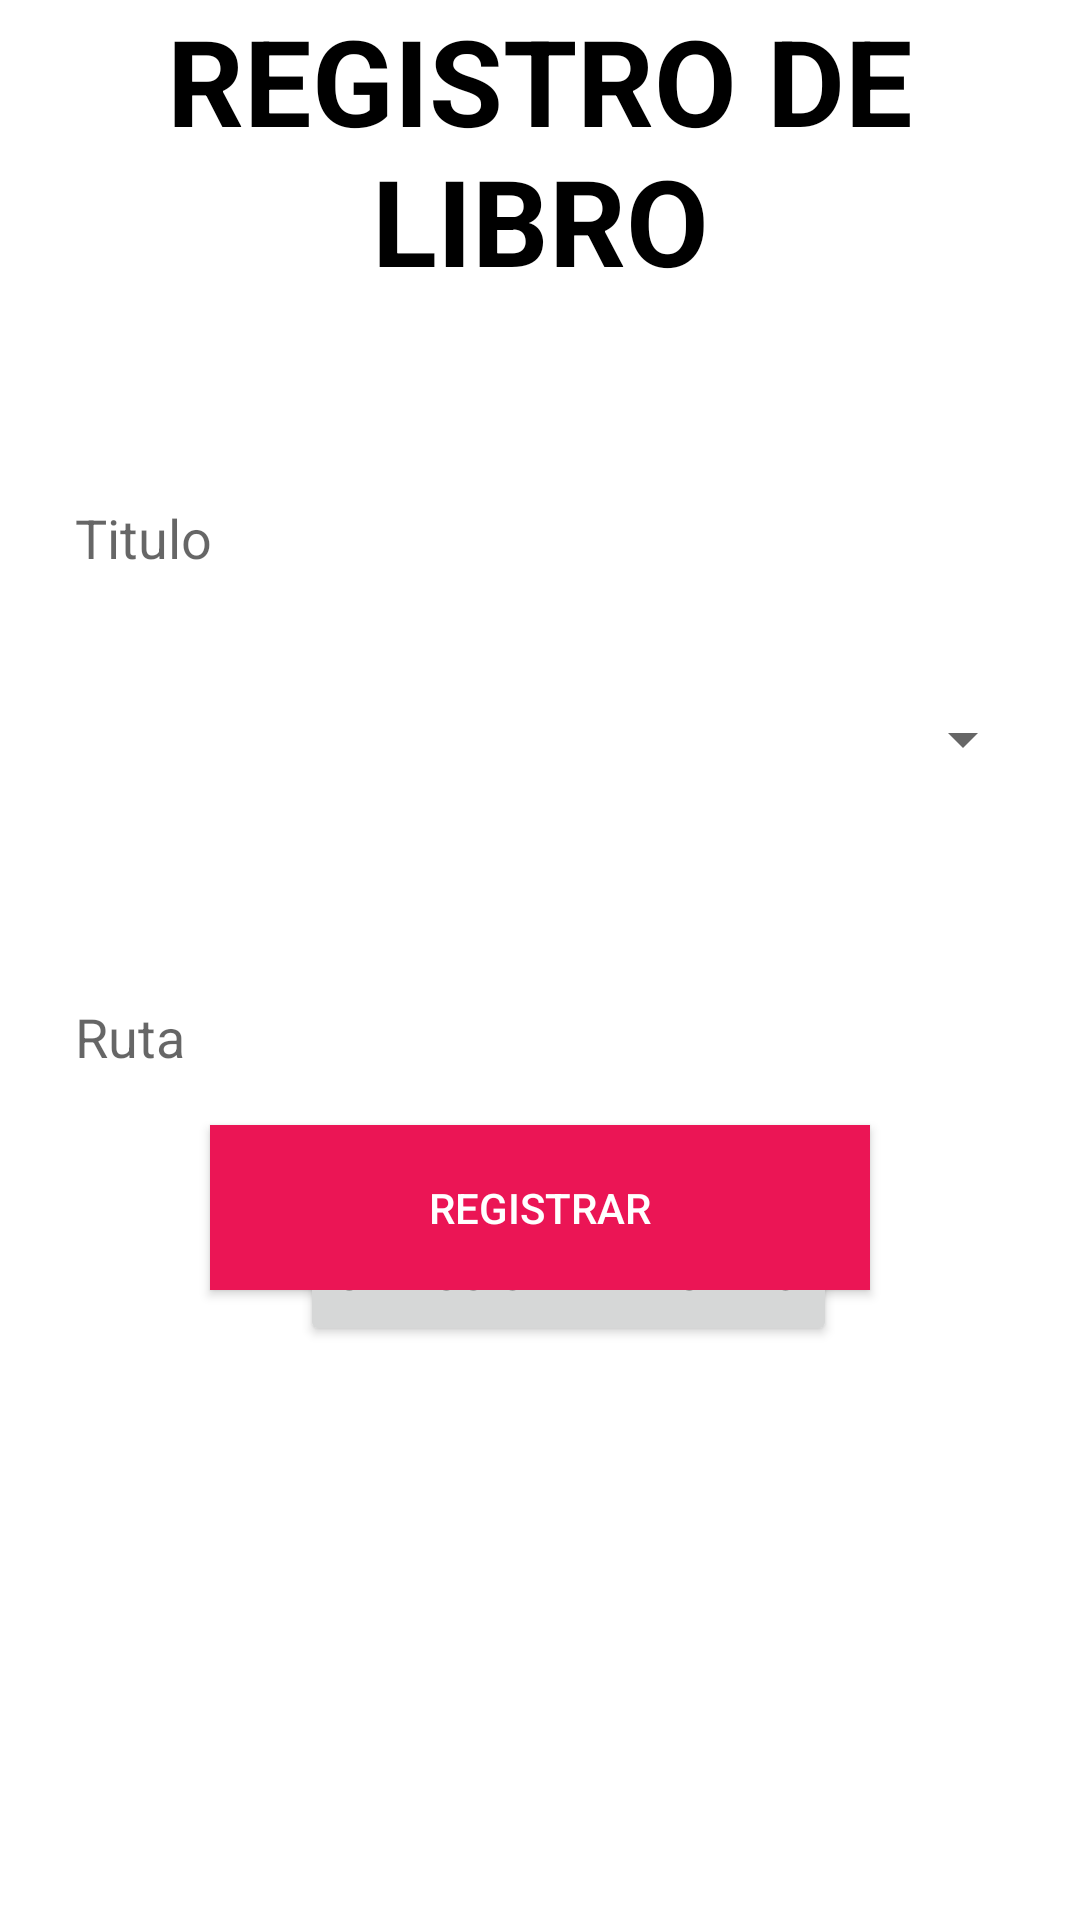

Produce the Android XML layout that renders to this screen, including the resource entries it uses.
<!-- AndroidManifest.xml: application theme Theme.FinalProject -->
<!-- res/layout/activity_libro.xml -->
<?xml version="1.0" encoding="utf-8"?>
<RelativeLayout xmlns:android="http://schemas.android.com/apk/res/android"
    xmlns:app="http://schemas.android.com/apk/res-auto"
    xmlns:tools="http://schemas.android.com/tools"
    android:layout_width="match_parent"
    android:layout_height="match_parent"
    tools:context=".LibroActivity">


    <TextView
        android:id="@+id/text"
        android:layout_width="match_parent"
        android:layout_height="wrap_content"
        android:text="@string/etLibro"
        android:textAlignment="center"
        android:textSize="40dp"
        android:textStyle="bold"
        android:textColor="#000000"
        />

    <EditText
        android:id="@+id/codEt"
        android:layout_width="match_parent"
        android:layout_height="wrap_content"
        android:layout_below="@+id/text"
        android:layout_marginStart="15dp"
        android:layout_marginTop="57dp"
        android:layout_marginEnd="15dp"
        android:background="@drawable/shape_rectangle"
        android:hint="Titulo"
        android:inputType="textPersonName|textCapWords"
        android:padding="10dp"/>

    <EditText
        android:id="@+id/etPath"
        android:layout_width="match_parent"
        android:layout_height="wrap_content"
        android:layout_below="@+id/spinner"
        android:layout_marginStart="15dp"
        android:layout_marginTop="57dp"
        android:layout_marginEnd="15dp"
        android:background="@drawable/shape_rectangle"
        android:hint="Ruta"
        android:inputType="textPersonName|textCapWords"
        android:padding="10dp"/>

    <Spinner
        android:id="@+id/spinner"
        android:layout_width="match_parent"
        android:layout_height="wrap_content"
        android:layout_marginTop="25dp"
        android:layout_below="@+id/codEt"
        android:layout_marginStart="15dp"
        android:layout_marginEnd="15dp"
        android:padding="20dp"/>

    <Button
        android:id="@+id/btnSelectFile"
        android:layout_width="wrap_content"
        android:layout_height="wrap_content"
        android:layout_below="@+id/etPath"
        android:layout_marginStart="100dp"
        android:layout_marginTop="33dp"

        android:text="Seleccionar archivo" />
    <Button
        android:id="@+id/saveBtn"
        android:layout_width="271dp"
        android:layout_height="55dp"
        android:layout_alignParentEnd="true"
        android:layout_alignParentRight="true"
        android:layout_alignParentBottom="true"
        android:layout_marginStart="70dp"
        android:layout_marginEnd="70dp"
        android:layout_marginBottom="210dp"
        android:onClick="insertTable"
        android:text="Registrar"
        android:textAlignment="center"
        android:textColor="#FFFFFF"
        android:background="@color/background_button"
        android:src="@drawable/ic_done"
        />

</RelativeLayout>
<!-- resources referenced by this layout -->
<resources>
  <color name="background_button">#EB1555</color>
  <string name="etLibro">REGISTRO DE LIBRO</string>
  <style name="Theme.FinalProject" parent="Theme.MaterialComponents.DayNight.DarkActionBar">
          
          <item name="android:colorPrimary">@color/purple_500</item>
          <item name="colorPrimaryVariant">@color/purple_700</item>
          <item name="colorOnPrimary">@color/white</item>
          
          <item name="colorSecondary">@color/teal_200</item>
          <item name="colorSecondaryVariant">@color/teal_700</item>
          <item name="colorOnSecondary">@color/black</item>
          
          <item name="android:statusBarColor">?attr/colorPrimaryVariant</item>
          
      </style>
  <color name="purple_500">#FF6200EE</color>
  <color name="purple_700">#FF3700B3</color>
  <color name="white">#FFFFFFFF</color>
  <color name="teal_200">#FF03DAC5</color>
  <color name="teal_700">#FF018786</color>
  <color name="black">#FF000000</color>
</resources>
